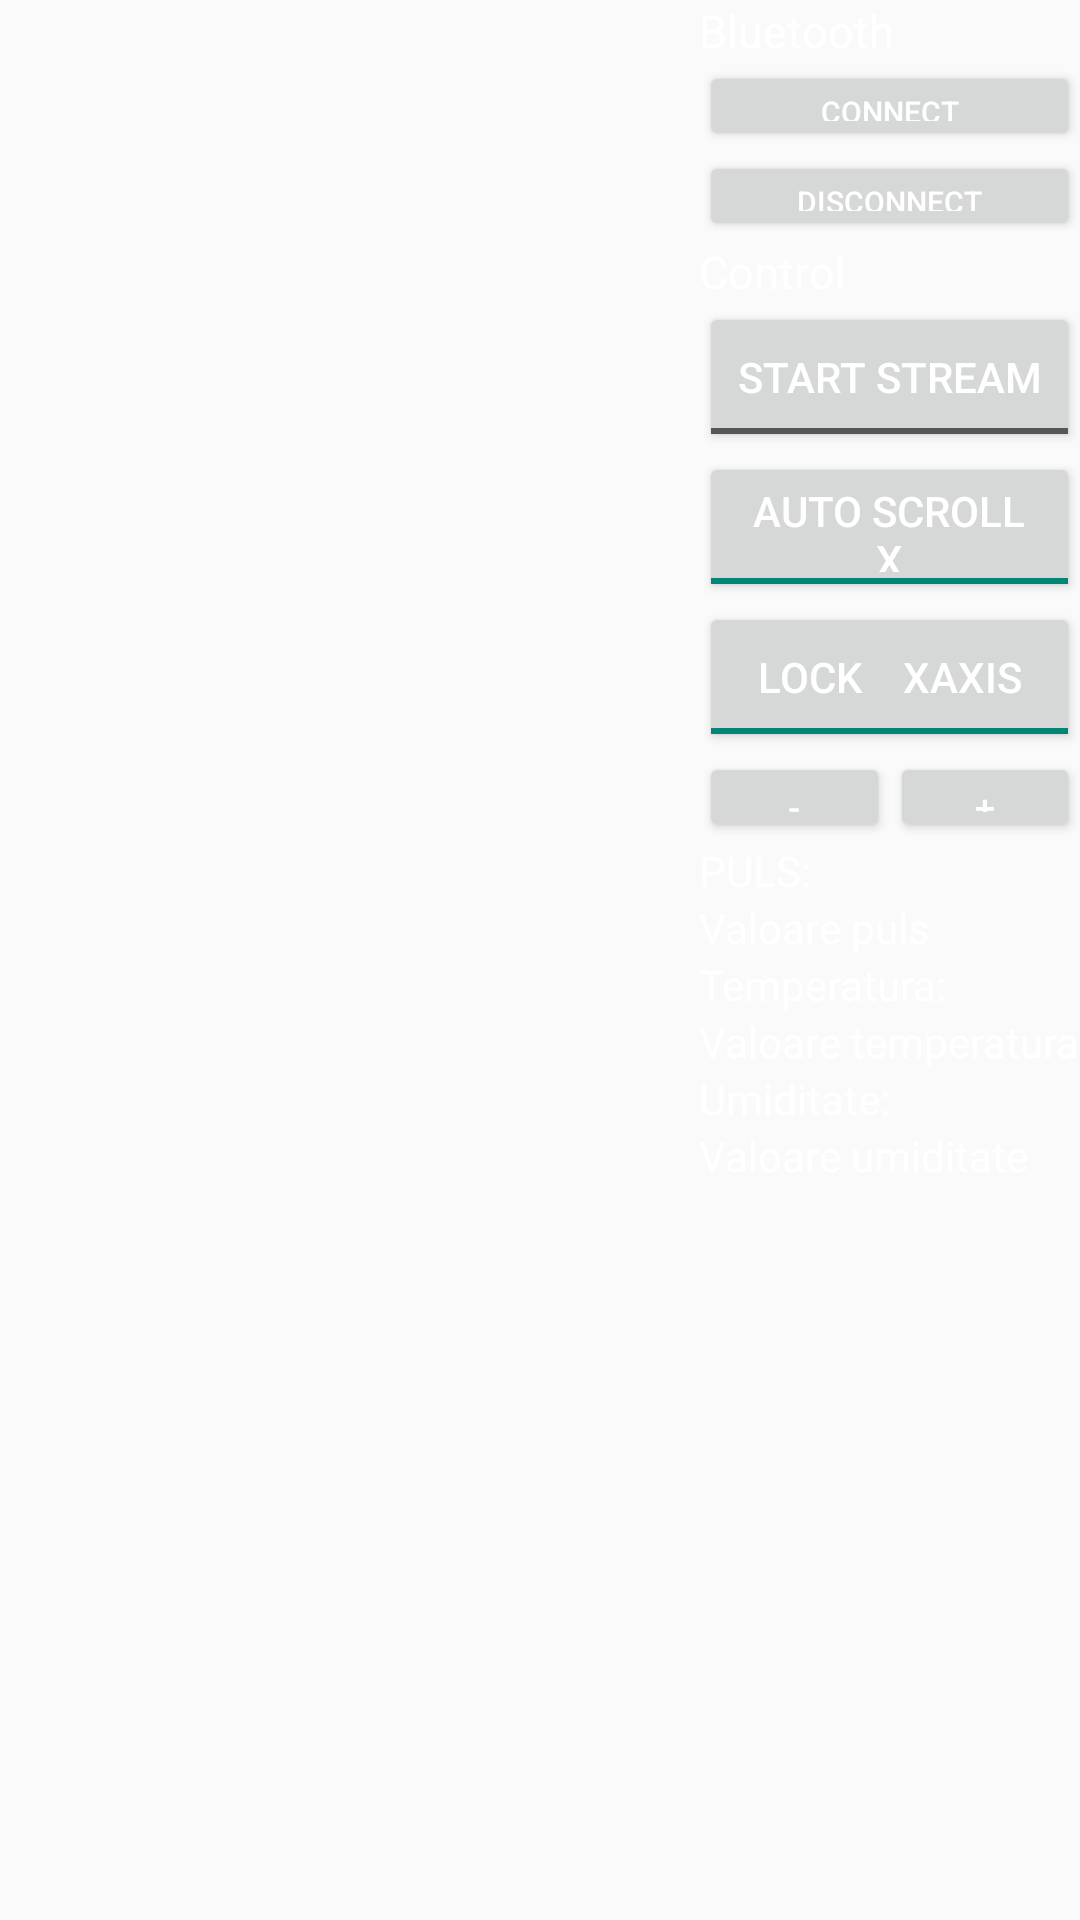

Here is an Android app screen rendered from its layout file. Give the layout XML and the strings, colors and styles it references.
<!-- AndroidManifest.xml: application theme Theme.AppCompat.Light.DarkActionBar -->
<!-- res/layout/activity_main.xml -->
<LinearLayout xmlns:android="http://schemas.android.com/apk/res/android"
    xmlns:tools="http://schemas.android.com/tools"
    android:layout_width="match_parent"
    android:layout_height="match_parent"
    xmlns:app="http://schemas.android.com/apk/res-auto"
    android:keepScreenOn="true"
    android:orientation="vertical"
    android:weightSum="100">


<LinearLayout
        android:id="@+id/bg"
        android:layout_width="match_parent"
        android:layout_height="match_parent"
        android:keepScreenOn="true"
        android:orientation="horizontal"
         >


    <LinearLayout
        android:id="@+id/Graph"
        android:layout_width="fill_parent"
        android:layout_height="match_parent"
        android:layout_weight="15" />

    <ScrollView
        android:layout_width="wrap_content"
        android:layout_height="match_parent">
        <LinearLayout
            android:id="@+id/LL2"
            android:layout_width="fill_parent"
            android:layout_height="match_parent"
            android:layout_weight="85"
            android:orientation="vertical" >

            <TextView
                android:id="@+id/tvBluetooth"
                android:layout_width="wrap_content"
                android:layout_height="wrap_content"
                android:layout_alignParentTop="true"
                android:text="Bluetooth"
                android:textSize="15dp"
                android:textColor="@color/white"/>

            <Button
                android:id="@+id/bConnect"
                android:layout_width="fill_parent"
                android:layout_height="30dp"
                android:text="Connect"
                android:textSize="10dp"
                android:textColor="@color/white"/>

            <Button
                android:id="@+id/bDisconnect"
                android:layout_width="fill_parent"
                android:layout_height="30dp"
                android:text="Disconnect"
                android:textSize="10dp"
                android:textColor="@color/white"/>

            <TextView
                android:id="@+id/tvControl"
                android:layout_width="wrap_content"
                android:layout_height="wrap_content"
                android:layout_alignParentTop="true"
                android:text="Control"
                android:textSize="15dp"
                android:textColor="@color/white" />

            <ToggleButton
                android:id="@+id/tbStream"
                android:layout_width="fill_parent"
                android:layout_height="50dp"
                android:layout_alignParentLeft="true"
                android:checked="false"
                android:textOff="Start Stream"
                android:textOn="Start Stream"
                android:textColor="@color/white"/>

            <ToggleButton
                android:id="@+id/tbScroll"
                android:layout_width="fill_parent"
                android:layout_height="50dp"
                android:layout_alignParentLeft="true"
                android:checked="true"
                android:textOff="Auto Scroll X"
                android:textOn="Auto Scroll X"
                android:textColor="@color/white" />

            <ToggleButton
                android:id="@+id/tbLock"
                android:layout_width="fill_parent"
                android:layout_height="50dp"
                android:layout_alignParentLeft="true"
                android:checked="true"
                android:textOff="Lock    Xaxis"
                android:textOn="Lock    Xaxis"
                android:textColor="@color/white" />

            <LinearLayout
                android:id="@+id/LLX"
                android:layout_width="fill_parent"
                android:layout_height="wrap_content"
                android:layout_alignParentBottom="true"
                android:orientation="horizontal"
                android:weightSum="100" >

                <Button
                    android:id="@+id/bXminus"
                    android:layout_width="match_parent"
                    android:layout_height="30dp"
                    android:layout_weight="50"
                    android:text="-"
                    android:textSize="12dp"
                    android:textColor="@color/white"/>

                <Button
                    android:id="@+id/bXplus"
                    android:layout_width="match_parent"
                    android:layout_height="30dp"
                    android:layout_weight="50"
                    android:text="+"
                    android:textSize="12dp"
                    android:textColor="@color/white"/>
            </LinearLayout>

            <TextView
                android:id="@+id/textview"
                android:layout_width="wrap_content"
                android:layout_height="wrap_content"
                android:text="PULS: "
                android:textColor="@color/white" />
            <TextView
                android:id="@+id/puls"
                android:text="Valoare puls"
                android:layout_width="wrap_content"
                android:layout_height="wrap_content"
                android:textColor="@color/white" />


            <TextView
                android:id="@+id/textView3"
                android:text="Temperatura: "
                android:layout_width="wrap_content"
                android:layout_height="wrap_content"
                android:textColor="@color/white" />
            <TextView
                android:id="@+id/temperatura"
                android:text="Valoare temperatura"
                android:layout_width="wrap_content"
                android:layout_height="wrap_content"
                android:textColor="@color/white" />


            <TextView
                android:id="@+id/textView5"
                android:text="Umiditate: "
                android:layout_width="wrap_content"
                android:layout_height="wrap_content"
                android:textColor="@color/white" />

            <TextView
                android:id="@+id/umiditate"
                android:text="Valoare umiditate"
                android:layout_width="wrap_content"
                android:layout_height="wrap_content"
                android:textColor="@color/white" />
        </LinearLayout>


    </ScrollView>



    </LinearLayout>
</LinearLayout>
<!-- resources referenced by this layout -->
<resources>
  <color name="white">#FFFFFF</color>
</resources>
